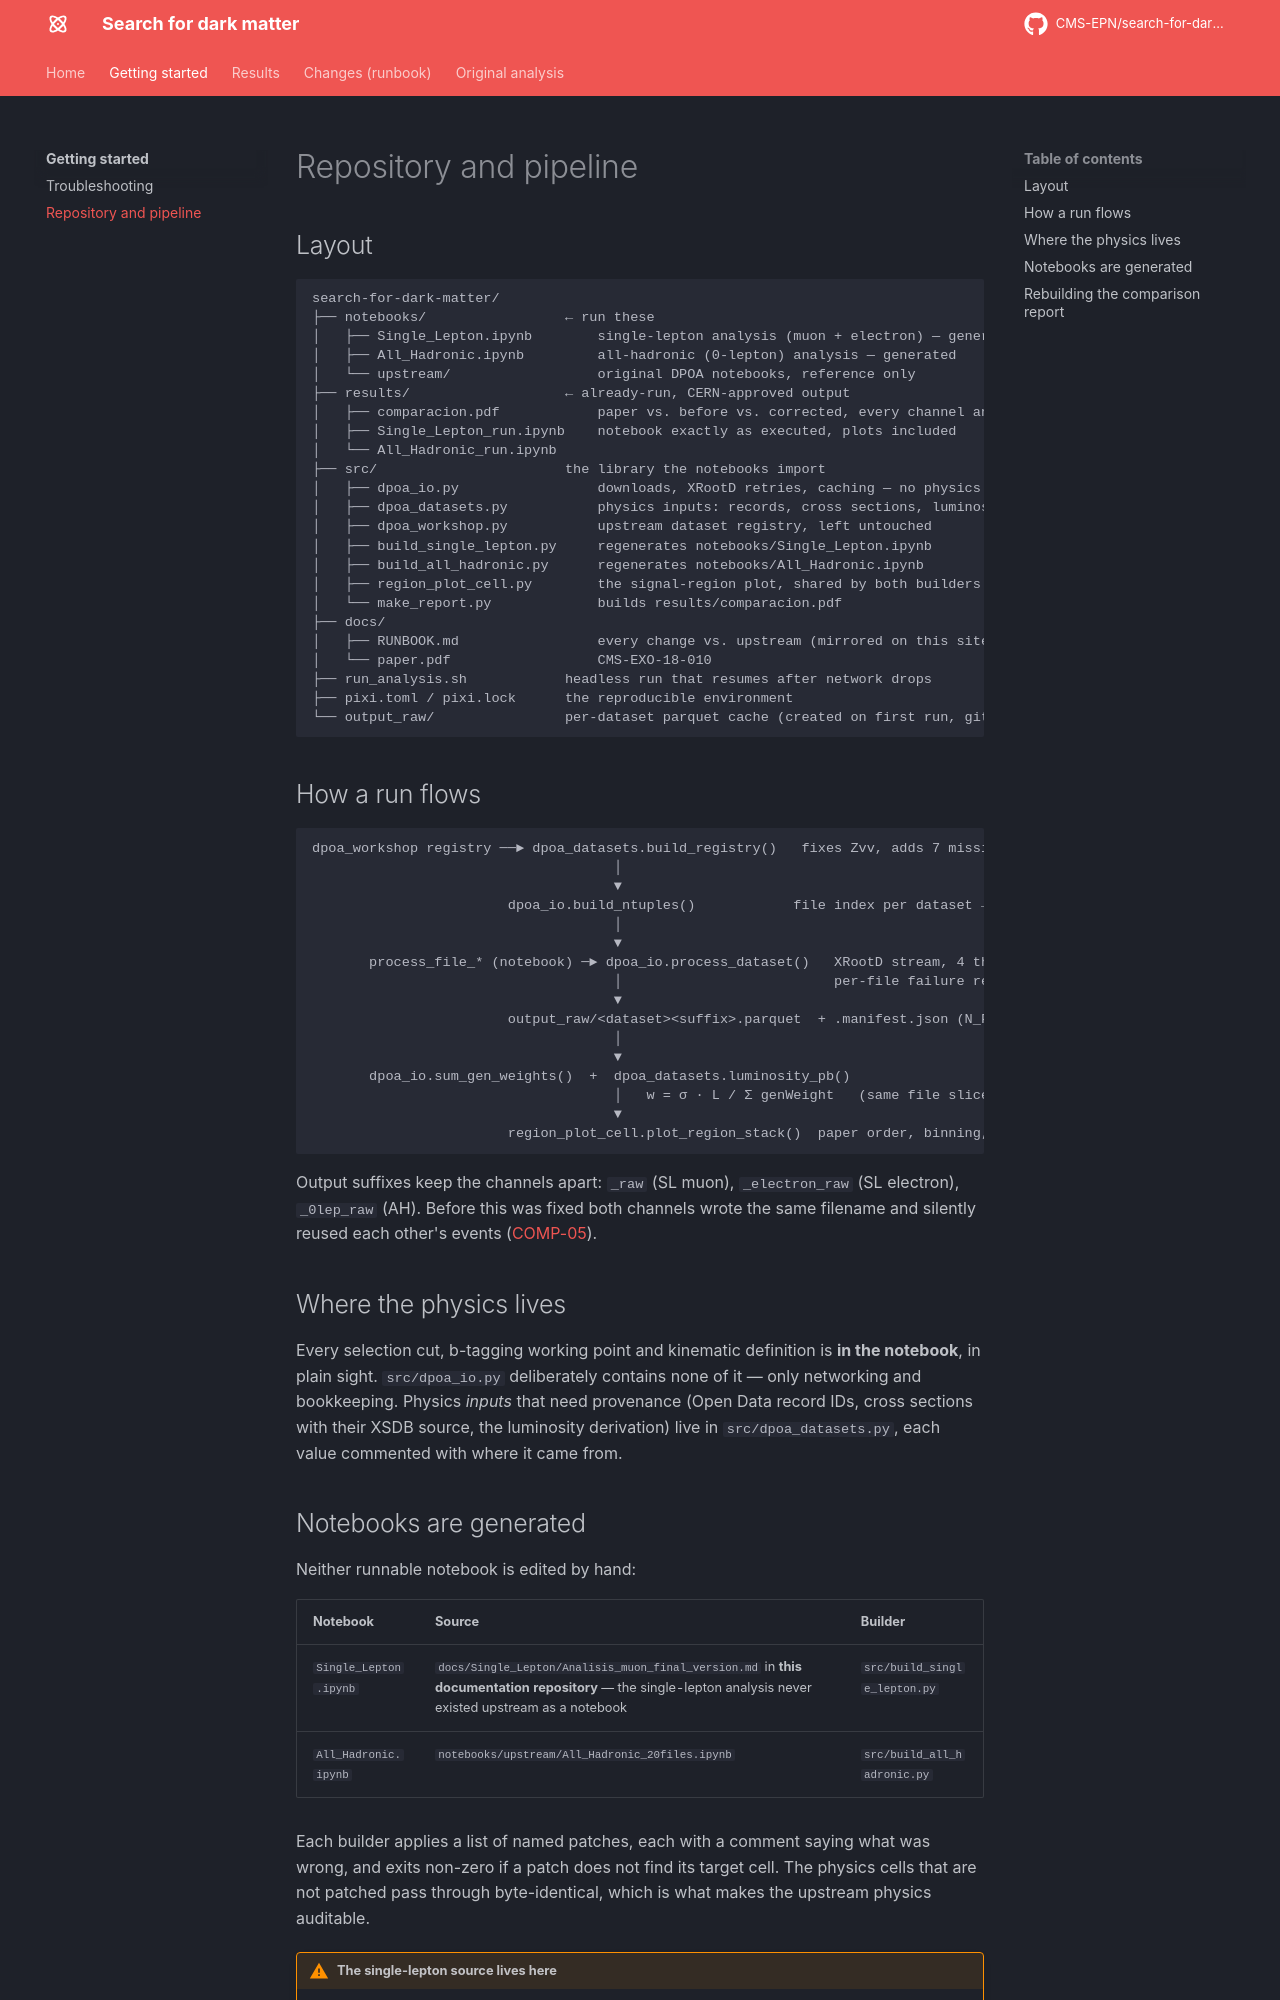

repository: CMS-EPN/search-for-dark-matter-docs · page: getting-started/architecture/index.html · generator: mkdocs

# Repository and pipeline

## Layout

```text
search-for-dark-matter/
├── notebooks/                 ← run these
│   ├── Single_Lepton.ipynb        single-lepton analysis (muon + electron) — generated
│   ├── All_Hadronic.ipynb         all-hadronic (0-lepton) analysis — generated
│   └── upstream/                  original DPOA notebooks, reference only
├── results/                   ← already-run, CERN-approved output
│   ├── comparacion.pdf            paper vs. before vs. corrected, every channel and region
│   ├── Single_Lepton_run.ipynb    notebook exactly as executed, plots included
│   └── All_Hadronic_run.ipynb
├── src/                       the library the notebooks import
│   ├── dpoa_io.py                 downloads, XRootD retries, caching — no physics
│   ├── dpoa_datasets.py           physics inputs: records, cross sections, luminosity, provenance
│   ├── dpoa_workshop.py           upstream dataset registry, left untouched
│   ├── build_single_lepton.py     regenerates notebooks/Single_Lepton.ipynb
│   ├── build_all_hadronic.py      regenerates notebooks/All_Hadronic.ipynb
│   ├── region_plot_cell.py        the signal-region plot, shared by both builders
│   └── make_report.py             builds results/comparacion.pdf
├── docs/
│   ├── RUNBOOK.md                 every change vs. upstream (mirrored on this site)
│   └── paper.pdf                  CMS-EXO-18-010
├── run_analysis.sh            headless run that resumes after network drops
├── pixi.toml / pixi.lock      the reproducible environment
└── output_raw/                per-dataset parquet cache (created on first run, git-ignored)
```

## How a run flows

```text
dpoa_workshop registry ──► dpoa_datasets.build_registry()   fixes Zvv, adds 7 missing samples
                                     │
                                     ▼
                        dpoa_io.build_ntuples()            file index per dataset → ntuples.json
                                     │
                                     ▼
       process_file_* (notebook) ─► dpoa_io.process_dataset()   XRootD stream, 4 threads, retries,
                                     │                          per-file failure report
                                     ▼
                        output_raw/<dataset><suffix>.parquet  + .manifest.json (N_FILES per result)
                                     │
                                     ▼
       dpoa_io.sum_gen_weights()  +  dpoa_datasets.luminosity_pb()
                                     │   w = σ · L / Σ genWeight   (same file slice as the events)
                                     ▼
                        region_plot_cell.plot_region_stack()  paper order, binning, overflow
```

Output suffixes keep the channels apart: `_raw` (SL muon), `_electron_raw` (SL electron),
`_0lep_raw` (AH). Before this was fixed both channels wrote the same filename and silently
reused each other's events ([COMP-05](../changes/computational.md#comp-05-per-channel-output-files)).

## Where the physics lives

Every selection cut, b-tagging working point and kinematic definition is **in the notebook**,
in plain sight. `src/dpoa_io.py` deliberately contains none of it — only networking and
bookkeeping. Physics *inputs* that need provenance (Open Data record IDs, cross sections with
their XSDB source, the luminosity derivation) live in `src/dpoa_datasets.py`, each value
commented with where it came from.
